Run: headless pygame with SDL's dummy video driver; simulated clock (each Clock.tick advances the game by its frame time, no real sleeping); random seed 0; keys injected as events and as key.get_pressed() state; mouse plan: one left click at the window centre at the start of phase 2, then a move to the lower-right quarter at the start of phase 3; restart key RETURN tapped at the start of phases 3 and 4.
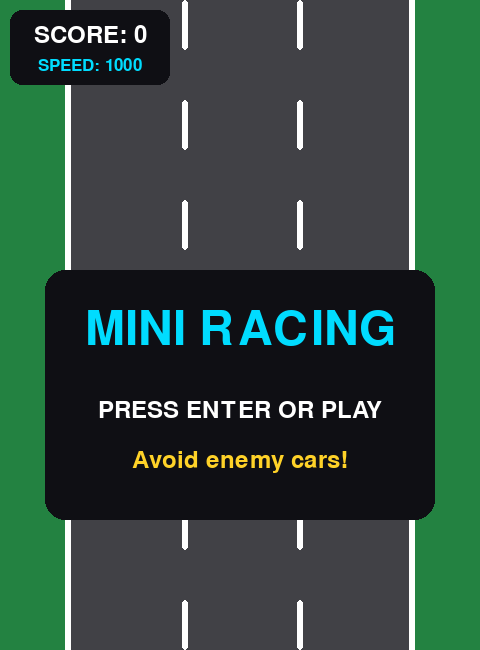
Frame 1 of 4 · flips 1–60 · no input
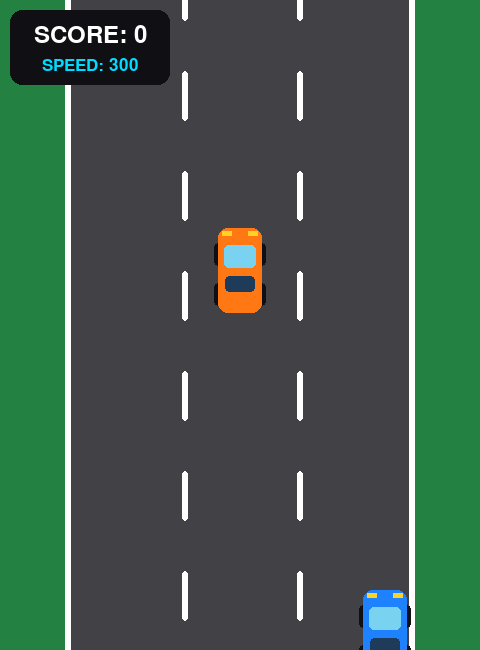
Frame 2 of 4 · flips 61–180 · clicked the window centre · tapped SPACE, RETURN · held RIGHT (→), D
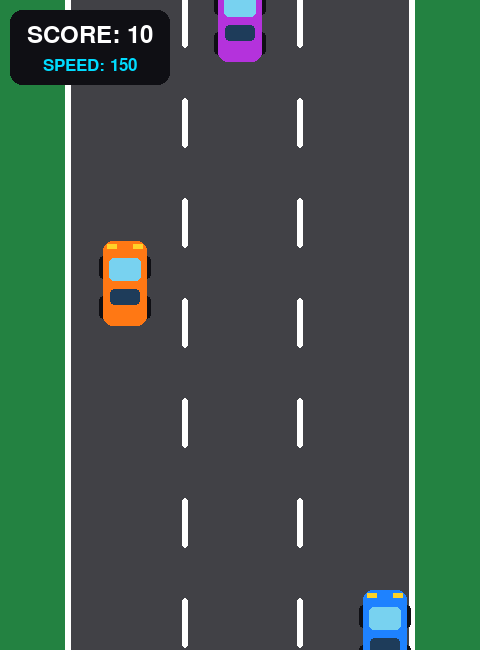
Frame 3 of 4 · flips 181–300 · moved the mouse to the lower-right quarter · tapped RETURN · held DOWN (↓), S
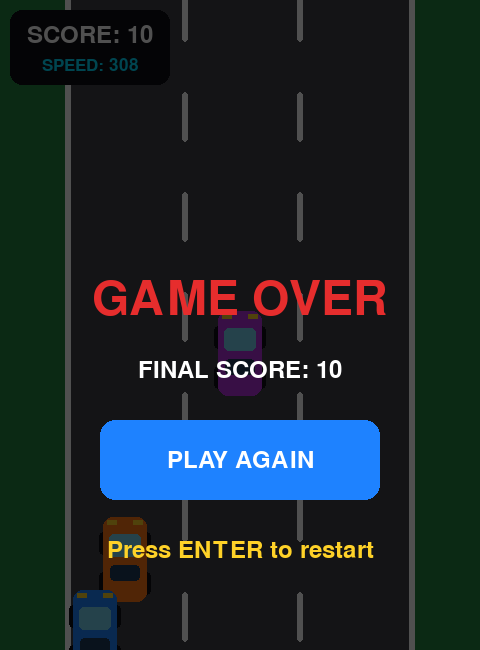
Frame 4 of 4 · flips 301–420 · tapped RETURN · held LEFT (←), A, UP (↑), W

The pygame program that drew these frames:


import pygame
import random
import sys

# =====================================
# MINI RACING - PYTHON PYGAME
# =====================================

pygame.init()

WIDTH = 480
HEIGHT = 650

screen = pygame.display.set_mode((WIDTH, HEIGHT), pygame.RESIZABLE)
pygame.display.set_caption("MINI RACING")

clock = pygame.time.Clock()

# Logical game resolution
game_surface = pygame.Surface((WIDTH, HEIGHT))

# Colors
WHITE = (255, 255, 255)
BLACK = (15, 15, 20)
GRAY = (65, 65, 70)
DARK_GRAY = (40, 40, 45)
GREEN = (35, 130, 65)
BLUE = (30, 130, 255)
RED = (230, 45, 45)
YELLOW = (255, 210, 40)
CYAN = (0, 220, 255)

font = pygame.font.Font(None, 36)
big_font = pygame.font.Font(None, 70)

# =====================================
# GAME SETTINGS
# =====================================

ROAD_LEFT = 65
ROAD_RIGHT = 415

LANES = [125, 240, 355]

player_x = 240
player_y = 590

player_width = 48
player_height = 85

player_speed = 1000
world_speed = 1000

score = 0
game_over = False
game_started = False

enemies = []
spawn_timer = 0

road_offset = 0
road_speed = 300

# Touch controls
left_button = pygame.Rect(25, 690, 100, 85)
right_button = pygame.Rect(140, 690, 100, 85)
gas_button = pygame.Rect(355, 690, 100, 85)

touching = set()

# =====================================
# FUNCTIONS
# =====================================

def draw_text(surface, text, font_type, color, x, y):
    image = font_type.render(text, True, color)
    rect = image.get_rect(center=(x, y))
    surface.blit(image, rect)


def draw_car(surface, x, y, color):
    x = int(x)
    y = int(y)

    # Wheels
    pygame.draw.rect(
        surface, BLACK,
        (x - 26, y + 15, 10, 23),
        border_radius=4
    )
    pygame.draw.rect(
        surface, BLACK,
        (x + 16, y + 15, 10, 23),
        border_radius=4
    )
    pygame.draw.rect(
        surface, BLACK,
        (x - 26, y + 55, 10, 23),
        border_radius=4
    )
    pygame.draw.rect(
        surface, BLACK,
        (x + 16, y + 55, 10, 23),
        border_radius=4
    )

    # Car body
    pygame.draw.rect(
        surface, color,
        (x - 22, y, 44, 85),
        border_radius=10
    )

    # Windows
    pygame.draw.rect(
        surface, (120, 210, 240),
        (x - 16, y + 17, 32, 23),
        border_radius=5
    )

    pygame.draw.rect(
        surface, (30, 60, 90),
        (x - 15, y + 48, 30, 16),
        border_radius=4
    )

    # Headlights
    pygame.draw.rect(
        surface, YELLOW,
        (x - 18, y + 3, 10, 5)
    )
    pygame.draw.rect(
        surface, YELLOW,
        (x + 8, y + 3, 10, 5)
    )


def draw_road(surface, dt):
    global road_offset

    surface.fill(GREEN)

    # Road
    pygame.draw.rect(
        surface, GRAY,
        (ROAD_LEFT, 0, ROAD_RIGHT - ROAD_LEFT, HEIGHT)
    )

    # Road edges
    pygame.draw.rect(
        surface, WHITE,
        (ROAD_LEFT, 0, 6, HEIGHT)
    )
    pygame.draw.rect(
        surface, WHITE,
        (ROAD_RIGHT - 6, 0, 6, HEIGHT)
    )

    # Moving lane lines
    road_offset += world_speed * dt

    if road_offset >= 100:
        road_offset = 0

    for lane_x in [182, 297]:
        for y in range(-100, HEIGHT + 100, 100):
            line_y = y + int(road_offset)

            pygame.draw.rect(
                surface, WHITE,
                (lane_x, line_y, 6, 50),
                border_radius=3
            )


def spawn_enemy():
    lane = random.choice(LANES)

    enemies.append({
        "x": lane,
        "y": -100,
        "speed": random.randint(50, 150),
        "color": random.choice([
            RED,
            YELLOW,
            (180, 50, 220),
            (255, 120, 20)
        ])
    })


def reset_game():
    global player_x, score, game_over
    global game_started, enemies, spawn_timer
    global world_speed, road_offset

    player_x = 240
    score = 0
    game_over = False
    game_started = True

    enemies = []
    spawn_timer = 0
    world_speed = 300
    road_offset = 0


def collision(x1, y1, x2, y2):
    rect1 = pygame.Rect(x1 - 19, y1 + 5, 38, 75)
    rect2 = pygame.Rect(x2 - 19, y2 + 5, 38, 75)

    return rect1.colliderect(rect2)


def button(surface, rect, text, active=False):
    color = (0, 160, 210) if active else (35, 45, 60)

    pygame.draw.rect(
        surface, color, rect,
        border_radius=15
    )

    pygame.draw.rect(
        surface, WHITE, rect,
        width=2,
        border_radius=15
    )

    draw_text(
        surface, text, font,
        WHITE, rect.centerx, rect.centery
    )


# =====================================
# MAIN GAME LOOP
# =====================================

running = True

while running:

    dt = min(clock.tick(60) / 1000, 0.05)

    # Input state
    keys = pygame.key.get_pressed()

    move_left = keys[pygame.K_LEFT] or keys[pygame.K_a]
    move_right = keys[pygame.K_RIGHT] or keys[pygame.K_d]
    accelerate = keys[pygame.K_UP] or keys[pygame.K_w]
    brake = keys[pygame.K_DOWN] or keys[pygame.K_s]

    # Touch controls
    move_left = move_left or "left" in touching
    move_right = move_right or "right" in touching
    accelerate = accelerate or "gas" in touching
    brake = brake or "brake" in touching

    for event in pygame.event.get():

        if event.type == pygame.QUIT:
            running = False

        # Keyboard restart
        if event.type == pygame.KEYDOWN:
            if event.key == pygame.K_ESCAPE:
                running = False

            if event.key == pygame.K_RETURN:
                if not game_started or game_over:
                    reset_game()

        # Mouse touchscreen support
        if event.type == pygame.MOUSEBUTTONDOWN:
            mx = event.pos[0] * WIDTH / screen.get_width()
            my = event.pos[1] * HEIGHT / screen.get_height()

            if game_over or not game_started:
                if 100 <= mx <= 380 and 350 <= my <= 490:
                    reset_game()
            else:
                if left_button.collidepoint(mx, my):
                    touching.add("left")
                if right_button.collidepoint(mx, my):
                    touching.add("right")
                if gas_button.collidepoint(mx, my):
                    touching.add("gas")

        if event.type == pygame.MOUSEBUTTONUP:
            touching.clear()

        # Native finger touch events
        if event.type == pygame.FINGERDOWN:
            fx = event.x * WIDTH
            fy = event.y * HEIGHT

            if game_over or not game_started:
                if 100 <= fx <= 380 and 350 <= fy <= 490:
                    reset_game()
            else:
                if left_button.collidepoint(fx, fy):
                    touching.add("left")
                if right_button.collidepoint(fx, fy):
                    touching.add("right")
                if gas_button.collidepoint(fx, fy):
                    touching.add("gas")

        if event.type == pygame.FINGERUP:
            touching.clear()

    # =================================
    # UPDATE GAME
    # =================================

    if game_started and not game_over:

        # Speed control
        if accelerate:
            world_speed = min(world_speed + 180 * dt, 600)
        elif brake:
            world_speed = max(world_speed - 250 * dt, 150)
        else:
            world_speed += (300 - world_speed) * dt

        # Player movement
        if move_left:
            player_x -= player_speed * dt

        if move_right:
            player_x += player_speed * dt

        player_x = max(
            ROAD_LEFT + 30,
            min(ROAD_RIGHT - 30, player_x)
        )

        # Spawn enemies
        spawn_timer += dt

        spawn_delay = max(0.45, 1.2 - score / 1000)

        if spawn_timer >= spawn_delay:
            spawn_enemy()
            spawn_timer = 0

        # Move enemies
        for enemy in enemies:
            enemy["y"] += (
                world_speed + enemy["speed"]
            ) * dt

            if collision(
                player_x, player_y,
                enemy["x"], enemy["y"]
            ):
                game_over = True

        # Remove enemies
        for enemy in enemies[:]:
            if enemy["y"] > HEIGHT + 100:
                enemies.remove(enemy)
                score += 10

    # =================================
    # DRAW GAME
    # =================================

    draw_road(game_surface, dt if game_started and not game_over else 0)

    # Enemy cars
    for enemy in enemies:
        draw_car(
            game_surface,
            enemy["x"],
            enemy["y"],
            enemy["color"]
        )

    # Player
    if game_started:
        draw_car(
            game_surface,
            player_x,
            player_y,
            BLUE
        )

    # Score
    pygame.draw.rect(
        game_surface, BLACK,
        (10, 10, 160, 75),
        border_radius=12
    )

    draw_text(
        game_surface,
        f"SCORE: {score}",
        font, WHITE, 90, 35
    )

    draw_text(
        game_surface,
        f"SPEED: {int(world_speed)}",
        pygame.font.Font(None, 25),
        CYAN, 90, 65
    )

    # Touch controls
    button(
        game_surface, left_button,
        "<", "left" in touching
    )

    button(
        game_surface, right_button,
        ">", "right" in touching
    )

    button(
        game_surface, gas_button,
        "GAS", "gas" in touching
    )

    # Start screen
    if not game_started:

        pygame.draw.rect(
            game_surface, BLACK,
            (45, 270, 390, 250),
            border_radius=20
        )

        draw_text(
            game_surface,
            "MINI RACING",
            big_font, CYAN, 240, 330
        )

        draw_text(
            game_surface,
            "PRESS ENTER OR PLAY",
            font, WHITE, 240, 410
        )

        draw_text(
            game_surface,
            "Avoid enemy cars!",
            font, YELLOW, 240, 460
        )

    # Game over screen
    if game_over:

        overlay = pygame.Surface(
            (WIDTH, HEIGHT),
            pygame.SRCALPHA
        )
        overlay.fill((0, 0, 0, 175))
        game_surface.blit(overlay, (0, 0))

        draw_text(
            game_surface,
            "GAME OVER",
            big_font, RED, 240, 300
        )

        draw_text(
            game_surface,
            f"FINAL SCORE: {score}",
            font, WHITE, 240, 370
        )

        pygame.draw.rect(
            game_surface, BLUE,
            (100, 420, 280, 80),
            border_radius=15
        )

        draw_text(
            game_surface,
            "PLAY AGAIN",
            font, WHITE, 240, 460
        )

        draw_text(
            game_surface,
            "Press ENTER to restart",
            font, YELLOW, 240, 550
        )

    # Scale game to window
    scaled = pygame.transform.scale(
        game_surface,
        screen.get_size()
    )

    screen.blit(scaled, (0, 0))
    pygame.display.flip()

pygame.quit()
sys.exit()
